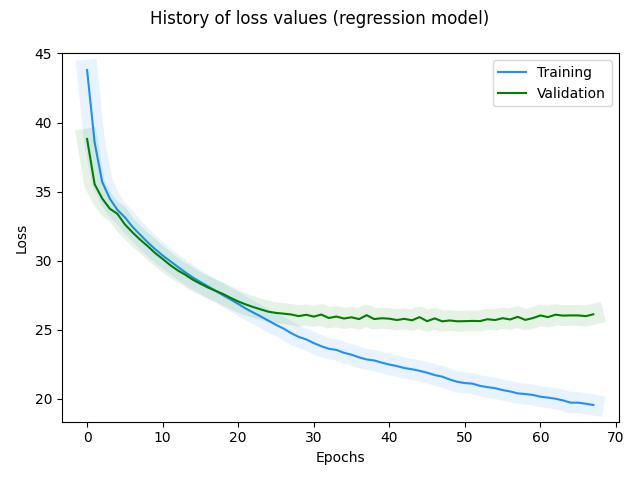

The table this chart was drawn from, first rows:
, loss, rmse, mse, mae, val_loss, val_rmse, val_mse, val_mae, _timestamp, _runtime
0, 43.8, 48.22, 2326, 37.14, 38.81, 43.6, 1901, 32.27, 1723542774, 7
1, 38.55, 41.95, 1760, 32.07, 35.53, 39.04, 1524, 29.17, 1723542775, 8
2, 35.69, 38.06, 1449, 29.4, 34.5, 37.72, 1422, 28.34, 1723542775, 8
3, 34.49, 36.63, 1342, 28.4, 33.76, 37.22, 1385, 27.82, 1723542775, 8
4, 33.68, 36.05, 1299, 27.81, 33.39, 37, 1369, 27.67, 1723542776, 9
5, 33.13, 35.63, 1269, 27.49, 32.62, 36.45, 1329, 27.13, 1723542776, 9
6, 32.44, 35.11, 1233, 27.03, 32.05, 36.1, 1303, 26.78, 1723542776, 9
7, 31.88, 34.84, 1214, 26.69, 31.52, 35.77, 1279, 26.47, 1723542776, 9
8, 31.33, 34.44, 1186, 26.35, 31.06, 35.44, 1256, 26.21, 1723542777, 10
9, 30.83, 34.12, 1164, 26.05, 30.54, 35.16, 1236, 25.9, 1723542777, 10
10, 30.37, 33.85, 1146, 25.78, 30.12, 34.86, 1215, 25.66, 1723542777, 10
11, 29.96, 33.55, 1126, 25.56, 29.67, 34.61, 1198, 25.39, 1723542777, 10
12, 29.54, 33.32, 1110, 25.32, 29.28, 34.36, 1181, 25.16, 1723542778, 11
13, 29.15, 33.02, 1090, 25.08, 28.97, 34.11, 1163, 25, 1723542778, 11
14, 28.77, 32.77, 1074, 24.85, 28.61, 33.91, 1150, 24.79, 1723542778, 11
15, 28.44, 32.54, 1059, 24.67, 28.32, 33.72, 1137, 24.63, 1723542778, 11
16, 28.13, 32.31, 1044, 24.48, 28.04, 33.57, 1127, 24.48, 1723542779, 12
17, 27.81, 32.12, 1032, 24.29, 27.81, 33.47, 1121, 24.36, 1723542779, 12
18, 27.48, 31.94, 1020, 24.08, 27.57, 33.41, 1116, 24.24, 1723542779, 12
19, 27.18, 31.75, 1008, 23.88, 27.3, 33.19, 1102, 24.06, 1723542779, 12
20, 26.86, 31.49, 991.8, 23.65, 27.04, 33.03, 1091, 23.88, 1723542780, 13
21, 26.52, 31.28, 978.2, 23.4, 26.82, 32.91, 1083, 23.75, 1723542780, 13
22, 26.23, 31.04, 963.7, 23.19, 26.63, 32.71, 1070, 23.63, 1723542780, 13
23, 25.94, 30.83, 950.5, 22.97, 26.46, 32.74, 1072, 23.53, 1723542780, 13
24, 25.64, 30.63, 938.2, 22.74, 26.29, 32.74, 1072, 23.43, 1723542781, 14
25, 25.34, 30.41, 924.6, 22.49, 26.21, 32.74, 1072, 23.4, 1723542781, 14
26, 25.07, 30.26, 915.4, 22.28, 26.15, 32.8, 1076, 23.4, 1723542781, 14
27, 24.74, 30.07, 903.9, 22.01, 26.09, 32.77, 1074, 23.39, 1723542781, 14
28, 24.47, 29.93, 896, 21.78, 25.97, 32.53, 1058, 23.32, 1723542782, 15
29, 24.29, 29.69, 881.4, 21.64, 26.07, 32.78, 1075, 23.46, 1723542782, 15
30, 24.02, 29.55, 873.4, 21.42, 25.94, 32.61, 1063, 23.37, 1723542782, 15
31, 23.79, 29.34, 860.8, 21.23, 26.08, 32.94, 1085, 23.55, 1723542783, 16
32, 23.61, 29.2, 852.6, 21.09, 25.84, 32.52, 1057, 23.34, 1723542783, 16
33, 23.52, 28.98, 840, 21.04, 25.94, 32.76, 1073, 23.49, 1723542783, 16
34, 23.32, 28.92, 836.3, 20.87, 25.8, 32.55, 1059, 23.38, 1723542783, 16
35, 23.18, 28.74, 826.3, 20.78, 25.89, 32.78, 1075, 23.51, 1723542784, 17
36, 22.99, 28.73, 825.1, 20.62, 25.76, 32.5, 1056, 23.41, 1723542784, 17
37, 22.83, 28.5, 812.2, 20.5, 26.04, 33, 1089, 23.73, 1723542784, 17
38, 22.76, 28.45, 809.6, 20.46, 25.76, 32.56, 1060, 23.49, 1723542784, 17
39, 22.6, 28.34, 802.9, 20.34, 25.82, 32.74, 1072, 23.58, 1723542785, 18
40, 22.46, 28.13, 791.2, 20.23, 25.79, 32.65, 1066, 23.57, 1723542785, 18
41, 22.35, 28.11, 790.3, 20.15, 25.69, 32.54, 1059, 23.51, 1723542785, 18
42, 22.21, 27.89, 777.8, 20.04, 25.78, 32.81, 1076, 23.62, 1723542785, 18
43, 22.12, 28, 784.2, 19.98, 25.67, 32.33, 1045, 23.54, 1723542786, 19
44, 22.01, 27.75, 770, 19.89, 25.9, 33.21, 1103, 23.79, 1723542786, 19
45, 21.88, 27.72, 768.3, 19.78, 25.6, 32.27, 1041, 23.52, 1723542786, 19
46, 21.7, 27.57, 759.9, 19.62, 25.81, 33, 1089, 23.74, 1723542787, 20
47, 21.59, 27.45, 753.6, 19.53, 25.6, 32.29, 1043, 23.55, 1723542787, 20
48, 21.38, 27.3, 745.4, 19.34, 25.66, 32.68, 1068, 23.63, 1723542787, 20
49, 21.21, 27.17, 738.1, 19.19, 25.6, 32.62, 1064, 23.58, 1723542787, 20
50, 21.12, 27.12, 735.6, 19.11, 25.61, 32.73, 1071, 23.61, 1723542788, 21
51, 21.08, 27.11, 734.9, 19.09, 25.62, 32.65, 1066, 23.65, 1723542788, 21
52, 20.92, 26.92, 724.6, 18.95, 25.61, 32.64, 1066, 23.65, 1723542788, 21
53, 20.83, 26.81, 718.8, 18.87, 25.75, 32.79, 1075, 23.8, 1723542788, 21
54, 20.75, 26.81, 718.9, 18.81, 25.69, 32.5, 1056, 23.76, 1723542789, 22
55, 20.61, 26.66, 710.9, 18.69, 25.82, 33.03, 1091, 23.91, 1723542789, 22
56, 20.51, 26.66, 710.6, 18.61, 25.73, 32.66, 1066, 23.83, 1723542789, 22
57, 20.37, 26.45, 699.5, 18.48, 25.92, 33.12, 1097, 24.04, 1723542789, 22
58, 20.33, 26.44, 698.8, 18.45, 25.7, 32.49, 1056, 23.83, 1723542790, 23
59, 20.26, 26.34, 693.7, 18.4, 25.83, 32.75, 1072, 23.97, 1723542790, 23
... 8 more rows
